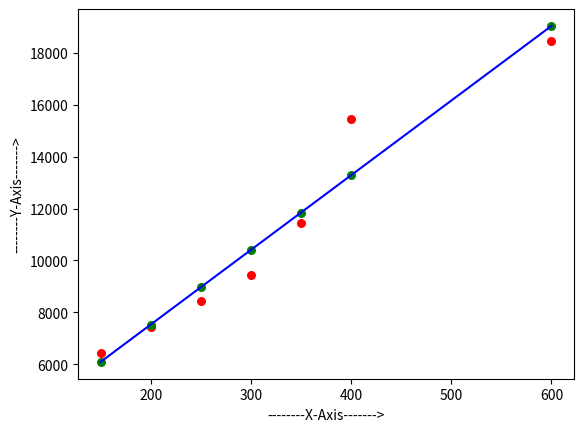

The script that saved this image:
import numpy as np
import matplotlib.pyplot as plt
# Implementation of Linear Regression
def estimate_coef( x, y):
    # number of observations or points or training data  7
    n = np.size(x)
    # mean of x and y vector
    m_x = np.mean(x)
    m_y = np.mean(y)
    SS_xy = np.sum(x * y) - n * m_x * m_y
    SS_xx = np.sum(x * x) - n * m_x * m_x
    # Calculating regression coefficients
    m = SS_xy / SS_xx
    c = m_y - m * m_x  # c=y-mx
    return (m, c)
def plot_regression_line(x,y,b):
    # plotting the actual points as scatter plot
    plt.scatter(x, y, color="r", marker="o", s=30)
    y_pred = b[1] * x + b[0]
    plt.scatter(x, y_pred, color="g", marker="o", s=30)
    plt.plot(x,y_pred,color="b")
    # putting labels
    plt.xlabel("--------X-Axis------->")
    plt.ylabel("--------Y-Axis------->")
    # function to show the plot
    plt.show()
def startAIAlgorithm():
   print("AI algorithm started.....")
   #x = np.array([1, 2, 3, 4, 5, 6, 7, 8, 9, 10, 11 ])
   #y = np.array([5, 7, 4, 8, 9, 6, 5, 8, 10, 12, 14])
   x = np.array([150, 200, 250, 300, 350, 400, 600])
   y = np.array([6450, 7450, 8450, 9450, 11450, 15450, 18450])

   # estimating coefficients
   m, c = estimate_coef(x,y)   # Sender Values
   print("Estimated Coefficients: \n")
   print("Slope m =", m)
   print("Y-intercept c = ",c)
   print("Model : y = ", m, "* x  +", c)
   plot_regression_line(x,y,[c,m])

if __name__ == "__main__":
    startAIAlgorithm()

  